The GitHub repository shrinidhi0811/leaflookalike-detector contains a labelled image folder "dataset_bg_removed" with 10 categories: alpinia galanga, azadirachta indica, basella alba, jasminum, mentha, murraya koenigii, nerium oleander, plectranthus amboinicus, syzygium jambos, trigonella foenum graecum. Examples follow, each with its label.

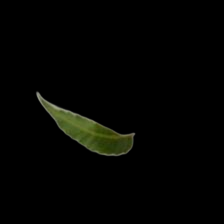
Label: azadirachta indica

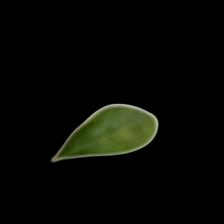
Label: murraya koenigii

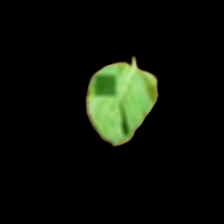
Label: plectranthus amboinicus

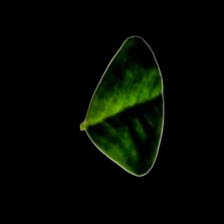
Label: trigonella foenum graecum

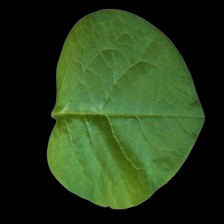
Label: basella alba

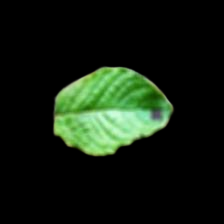
Label: mentha
